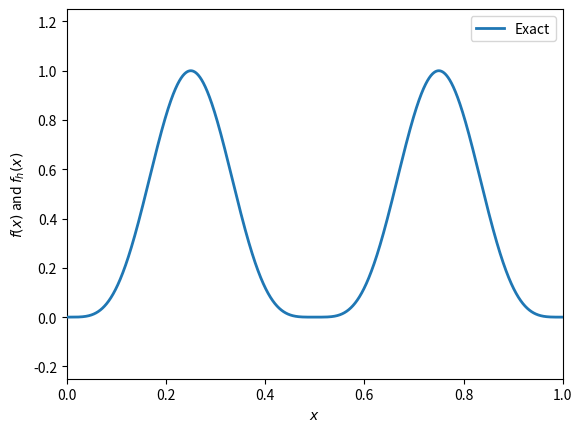
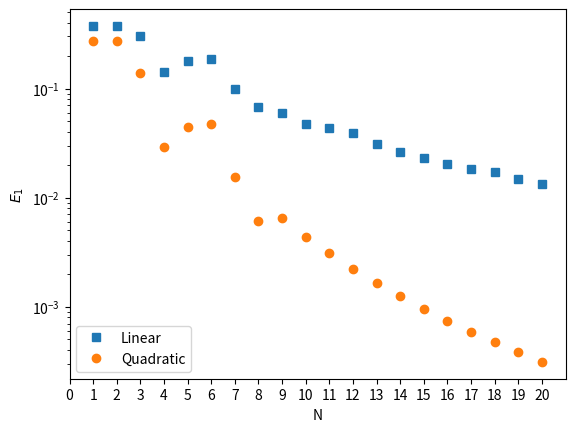
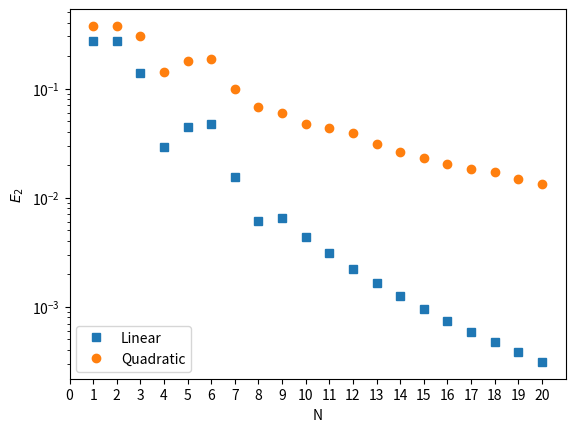

The script that saved these images, in order:
r"""
Approximating

.. math::
    f(x) = \sin^4(2\pi x) \qquad \forall \, x \in \Omega = [0, 1]

With the following local approximation functions :math:`f_h(x)` defined in finite sized cells:
    1. using linear curve inside the cells and,
    2. using quadratic curves inside the cells.

Test these approximations using two errors:

.. math::
    E_1 := \int_\Omega | f(x) - f_h(x) | dx \\
    E_2 := \int_\Omega \big(f(x) - f_h(x)\big)^2 dx


[redacted]
COHMAS Mechanical Engineering KAUST
2021
"""

# Importing modules.
import matplotlib.pyplot as plt
import numpy as np
from scipy.integrate import simpson


def E1(fun, fun_h, x):
    r"""
    Calculate the :math:`E_1` error.

    .. math::
        E_1 := \int_\Omega | f(x) - f_h(x) | dx


    Parameters
    ----------
    fun : array_like
        The solution of the exact equation at location :math:`x`.
    fun_h : array_like
        The solution of the approximation equation at location :math:`x`.
    x : array_like
        The locations where the function is analyzed.

    Returns
    -------
    float
        Error of the approximation.
    """
    e = np.abs(fun - fun_h)
    integral = simpson(e, x)
    return integral


def E2(fun, fun_h, x):
    r"""
    Calculate the :math:`E_2` error.

    .. math::
        E_2 := \int_\Omega \big(f(x) - f_h(x)\big)^2 dx

    Parameters
    ----------
    fun : array_like
        The solution of the exact equation at location :math:`x`.
    fun_h : array_like
        The solution of the approximation equation at location :math:`x`.
    x : array_like
        The locations where the function is analyzed.

    Returns
    -------
    float
        Error of the approximation.
    """
    e = (fun - fun_h) ** 2
    integral = simpson(e, x)
    return integral


def linear_hat(x, start, center, end):
    """
    The linear hat function of a node that is located at center, start/end the previous and next nodes.

    Parameters
    ----------
    x : array_like
        Location where we evaluate the hat functions.
    start : float
        Location of the left neighbouring node, till here the function will have zero weights.
    center : float
        Location of the node at this location the weights will be one.
    end : float
        Location of the right neighbouring dode, from here on the weights will be zero.

    Returns
    -------
    phi : array_like
        The shape function relate to this node.
    """
    # Coordinates that are part of our node
    phi = np.zeros_like(x)
    index1 = np.where((start <= x) & (x <= center))
    index2 = np.where((center <= x) & (x <= end))

    # Create the shape function
    if start != center:
        phi[index1] = (x[index1] - start) / (center - start)
    if center != end:
        phi[index2] = 1 - (x[index2] - center) / (end - center)

    return phi


def Linear(fun, x, N):
    """
    Linear element approximation.

    Parameters
    ----------
    fun : callable
        The function that we are approximation.
    x : array_like
        Locations where we want to approximate the function.
    N : int
        Number of elements.

    Returns
    -------
    fh : array_like
        The approximation :math:`f_h(x)`.
    """
    fh = np.zeros_like(x)

    grid = np.linspace(0, 1, N+1)
    for n in range(N + 1):
        node_center = grid[n]

        if n == 0:  # If the shape function consist of only the second half
            node_start = grid[n]
        else:
            node_start = grid[n - 1]

        if n == N:  # If the shape function consists of only the first half.
            node_end = grid[n]
        else:
            node_end = grid[n + 1]

        fh += fun(node_center) * linear_hat(x, node_start, node_center, node_end)
    return fh


def quadratic_hat(x, start, center, end):
    """
    The quadratic hat function of a node that is located at center, start/end the previous and next nodes.

    Parameters
    ----------
    x : array_like
        Location where we evaluate the hat functions.
    start : float
        Location of the left neighbouring node, till here the function will have zero weights.
    center : float
        Location of the node at this location the weights will be one.
    end : float
        Location of the right neighbouring dode, from here on the weights will be zero.

    Returns
    -------
    phi : array_like
        The shape function relate to this node.
    """
    # Coordinates that are part of our node
    phi = np.zeros_like(x)
    index1 = np.where((start <= x) & (x <= center))
    index2 = np.where((center <= x) & (x <= end))

    # Create the shape function
    if start != center:
        middle_left = start + (center - start) / 2
        phi[index1] = 2*(x[index1] - start) * (x[index1] - middle_left) / (center - start)**2
    if center != end:
        middle_right = end - (end - center) / 2
        phi[index2] = 2*(x[index2] - end) * (x[index2] - middle_right) / (end - center)**2
    return phi


def quadratic_hat_center(x, start, end):
    """
    The quadratic hat function of a minor node in the middle of an element.

    Parameters
    ----------
    x : array_like
        Location where we evaluate the hat functions.
    start : float
        Location of the left neighbouring node, till here the function will have zero weights.
    end : float
        Location of the right neighbouring dode, from here on the weights will be zero.

    Returns
    -------
    phi : array_like
        The shape function relate to this node.
    """
    # Coordinates that are part of our node
    phi = np.zeros_like(x)
    index = np.where((start <= x) & (x <= end))

    # Create the shape function
    phi[index] = -4*(x[index] - start) * (x[index] - end) / (end-start)**2
    return phi


def Quadratic(fun, x, N):
    """
    Quadratic element approximation.

    Parameters
    ----------
    fun : callable
        The function that we are approximation.
    x : array_like
        Locations where we want to approximate the function.
    N : int
        Number of elements.

    Returns
    -------
    fh : array_like
        The approximation :math:`f_h(x)`.
    """
    fh = np.zeros_like(x)

    grid = np.linspace(0, 1, N+1)
    for n in range(N + 1):
        node_center = grid[n]

        if n == 0:  # If the shape function consist of only the second half
            node_start = grid[n]
        else:
            node_start = grid[n - 1]

        if n == N:  # If the shape function consists of only the first half.
            node_end = grid[n]
        else:
            node_end = grid[n + 1]

        fh += exact(node_center) * quadratic_hat(x, node_start, node_center, node_end)

    # Middle shape functions of an element, these are of the interior node.
    for n in range(N):
        node_start = grid[n]
        node_end = grid[n + 1]
        node_center = node_start + (node_end - node_start) / 2
        fh += exact(node_center) * quadratic_hat_center(x, node_start, node_end)
    return fh


def exact(x):
    fun = np.sin(2 * np.pi * x) ** 4
    return fun


# Compute exact function.
len_x = 10001
x = np.linspace(0, 1, len_x)

plt.figure()
plt.plot(x, exact(x), lw=2, zorder=10, label='Exact')

# Store error results.
N_list = []
e1_linear = []
e2_linear = []
e1_quadratic = []
e2_quadratic = []

for N in range(1, 21):
    N_list.append(N)

    # Linear fits.
    linear = Linear(exact, x, N)
    e1_linear.append(E1(exact(x), linear, x))
    e2_linear.append(E2(exact(x), linear, x))
    # plt.plot(x, linear, label=f'Linear {N}')

    # Quadratic fit
    quadratic = Quadratic(exact, x, N)
    e1_quadratic.append(E1(exact(x), linear, x))
    e2_quadratic.append(E2(exact(x), linear, x))
    # plt.plot(x, quadratic, label=f'Quadratic {N}')


plt.ylim(-0.25, 1.25)
plt.ylabel('$f(x)$ and $f_h(x)$')
plt.xlim(0, 1)
plt.xlabel('$x$')
plt.legend(loc=1)

# Plotting the errors.
plt.figure()
plt.plot(N_list, e1_linear, 's', label='Linear')
plt.plot(N_list, e2_quadratic, 'o', label='Quadratic')
plt.yscale('log')
plt.ylabel('$E_1$')
plt.xticks(np.arange(0, N + 1, 1))
plt.xlim(0, N + 1)
plt.xlabel('N')
plt.legend(loc=3)

plt.figure()
plt.plot(N_list, e2_linear, 's', label='Linear')
plt.plot(N_list, e1_quadratic, 'o', label='Quadratic')
plt.yscale('log')
plt.ylabel('$E_2$')
plt.xticks(np.arange(0, N + 1, 1))
plt.xlim(0, N + 1)
plt.xlabel('N')
plt.legend(loc=3)
plt.show()